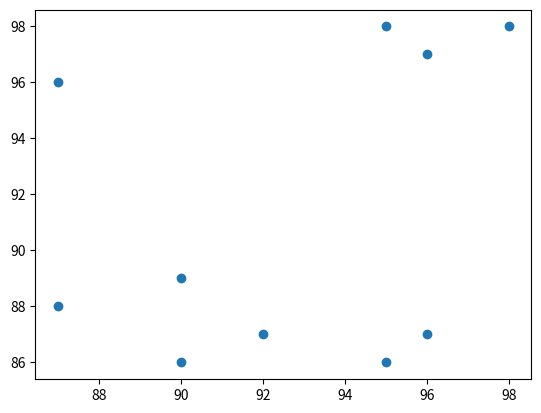

Here is the Python script that generated this plot:
import matplotlib.pyplot as plt

def find_corr_x_y(x, y):
	n = len(x)

	prod = []
	for xi, yi in zip(x, y):
		prod.append(xi*yi)

	sum_prod_x_y = sum(prod)
	sum_x = sum(x)
	sum_y = sum(y)
	squared_sum_x = sum_x**2
	squared_sum_y = sum_y**2

	x_square = []
	for xi in x:
		x_square.append(xi**2)
	x_square_sum = sum(x_square)

	y_square=[]
	for yi in y:
		y_square.append(yi**2)
	y_square_sum = sum(y_square)

	numerator = n*sum_prod_x_y - sum_x*sum_y
	denominator_term1 = n*x_square_sum - squared_sum_x
	denominator_term2 = n*y_square_sum - squared_sum_y
	denominator = (denominator_term1*denominator_term2)**0.5
	correlation = numerator/denominator

	return correlation

if __name__ == '__main__':
	high_school_grades = [90, 92, 95, 96, 87, 87, 90, 95, 98, 96]
	admission_test_scores = [86, 87, 86, 97, 96, 88, 89, 98, 98, 87]
	print(find_corr_x_y(high_school_grades, admission_test_scores))
	plt.scatter(high_school_grades, admission_test_scores)
	plt.show()
